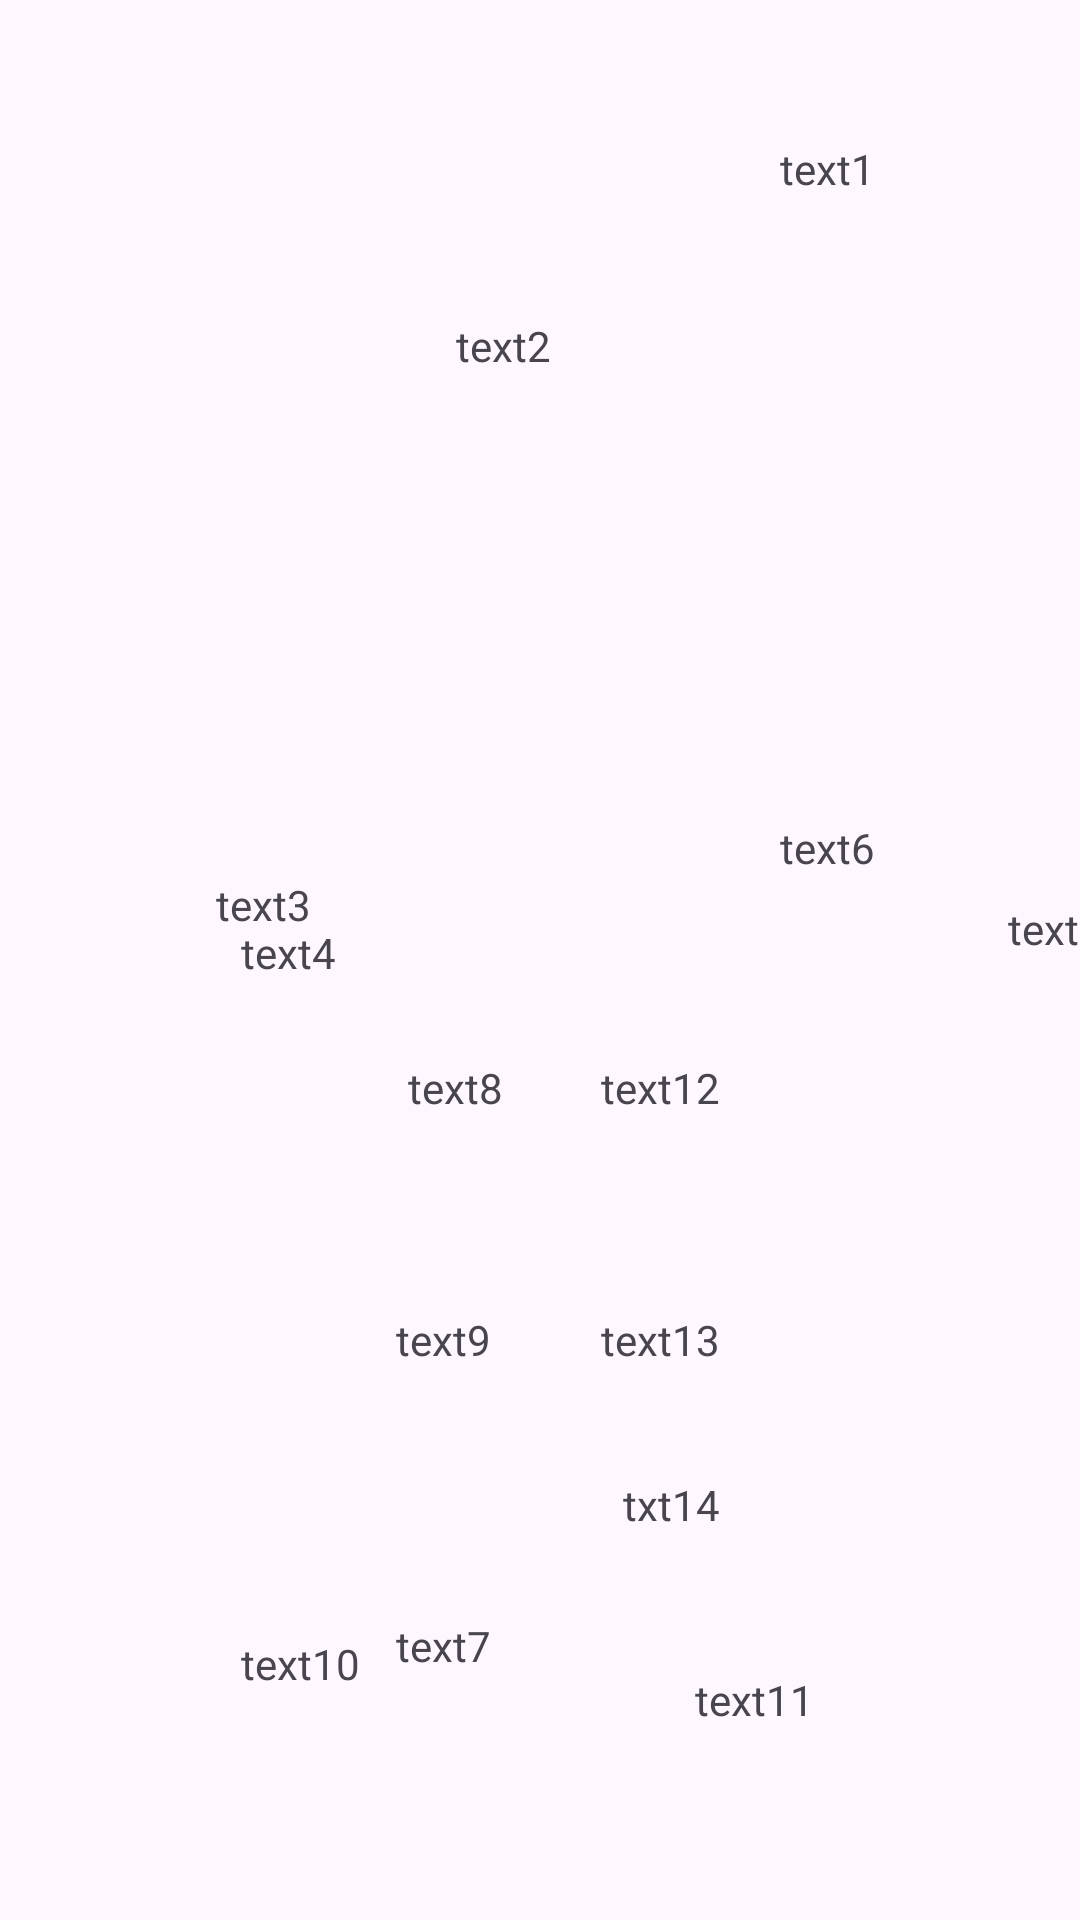

Reconstruct the res/layout file that produces this screen, plus the resources it refers to.
<!-- AndroidManifest.xml: application theme Theme.ConstranintLayout -->
<!-- res/layout/activity_main3.xml -->
<?xml version="1.0" encoding="utf-8"?>
<androidx.constraintlayout.widget.ConstraintLayout xmlns:android="http://schemas.android.com/apk/res/android"
    xmlns:app="http://schemas.android.com/apk/res-auto"
    xmlns:tools="http://schemas.android.com/tools"
    android:layout_width="match_parent"
    android:layout_height="match_parent"
    tools:context=".MainActivity3">








    <TextView
        android:id="@+id/text1"
        android:layout_width="wrap_content"
        android:layout_height="wrap_content"
        android:layout_marginStart="260dp"
        android:text="text1"
        app:layout_constraintBottom_toBottomOf="parent"
        app:layout_constraintStart_toStartOf="parent"
        app:layout_constraintTop_toTopOf="parent"
        app:layout_constraintVertical_bias="0.075">

    </TextView>

    <TextView
        android:id="@+id/text2"
        android:layout_width="wrap_content"
        android:layout_height="wrap_content"
        android:layout_marginStart="152dp"
        android:layout_marginTop="40dp"
        android:text="text2"
        app:layout_constraintStart_toStartOf="parent"
        app:layout_constraintTop_toBottomOf="@id/text1" />





    <TextView
        android:id="@+id/text3"
        android:layout_width="wrap_content"
        android:layout_height="wrap_content"
        android:layout_marginStart="72dp"
        android:layout_marginTop="292dp"
        android:text="text3"
        app:layout_constraintStart_toStartOf="parent"
        app:layout_constraintTop_toTopOf="parent" />


    <TextView
        android:id="@+id/text4"
        android:layout_width="wrap_content"
        android:layout_height="wrap_content"
        android:layout_marginTop="16dp"
        android:layout_marginEnd="248dp"
        android:text="text4"
        app:layout_constraintEnd_toEndOf="parent"
        app:layout_constraintTop_toTopOf="@+id/text3">

    </TextView>



    

    <TextView
        android:id="@+id/text5"
        android:layout_width="wrap_content"
        android:layout_height="wrap_content"
        android:layout_marginStart="336dp"
        android:layout_marginBottom="8dp"
        android:text="text5"
        app:layout_constraintBottom_toBottomOf="@+id/text4"
        app:layout_constraintStart_toStartOf="parent">

    </TextView>

    <TextView
        android:id="@+id/text6"
        android:layout_width="wrap_content"
        android:layout_height="wrap_content"
        android:layout_marginStart="260dp"
        android:layout_marginBottom="8dp"
        android:text="text6"
        app:layout_constraintBottom_toTopOf="@+id/text5"
        app:layout_constraintStart_toStartOf="parent">

    </TextView>






    <TextView
        android:id="@+id/text7"
        android:layout_width="wrap_content"
        android:layout_height="wrap_content"
        android:layout_marginStart="132dp"
        android:layout_marginTop="228dp"
        android:text="text7"
        app:layout_constraintStart_toStartOf="parent"
        app:layout_constraintTop_toBottomOf="@+id/text3">

    </TextView>

    <TextView
        android:id="@+id/text8"
        android:layout_width="wrap_content"
        android:layout_height="wrap_content"
        android:layout_marginStart="4dp"
        android:layout_marginBottom="268dp"
        android:text="text8"
        app:layout_constraintBottom_toBottomOf="parent"
        app:layout_constraintStart_toStartOf="@+id/text7">

    </TextView>




    <TextView
        android:id="@+id/text9"
        android:layout_width="wrap_content"
        android:layout_height="wrap_content"
        android:layout_marginEnd="4dp"
        android:layout_marginBottom="184dp"
        android:text="text9"
        app:layout_constraintBottom_toBottomOf="parent"
        app:layout_constraintEnd_toEndOf="@+id/text8" />




    <TextView
        android:id="@+id/text10"
        android:layout_width="wrap_content"
        android:layout_height="wrap_content"
        android:layout_marginEnd="12dp"
        android:layout_marginBottom="76dp"
        android:text="text10"
        app:layout_constraintBottom_toBottomOf="parent"
        app:layout_constraintEnd_toStartOf="@+id/text9">

    </TextView>


    <TextView
        android:id="@+id/text11"
        android:layout_width="wrap_content"
        android:layout_height="wrap_content"
        android:layout_marginStart="68dp"
        android:layout_marginBottom="64dp"
        android:text="text11"
        app:layout_constraintBottom_toBottomOf="parent"
        app:layout_constraintStart_toEndOf="@+id/text9">

    </TextView>


    <TextView
        android:id="@+id/text12"
        android:layout_width="wrap_content"
        android:layout_height="wrap_content"
        android:layout_marginEnd="120dp"
        android:text="text12"
        app:layout_constraintBottom_toBottomOf="@+id/text8"
        app:layout_constraintEnd_toEndOf="parent"
        app:layout_constraintTop_toTopOf="@+id/text8"
        app:layout_constraintVertical_bias="1.0">

    </TextView>




    <TextView
        android:id="@+id/text13"
        android:layout_width="wrap_content"
        android:layout_height="wrap_content"
        android:layout_marginEnd="120dp"
        android:text="text13"
        app:layout_constraintBaseline_toBaselineOf="@+id/text9"
        app:layout_constraintEnd_toEndOf="parent">

    </TextView>


    <TextView
        android:id="@+id/text14"
        android:layout_width="wrap_content"
        android:layout_height="wrap_content"
        android:layout_marginTop="36dp"
        android:text="txt14"
        app:layout_constraintEnd_toEndOf="@+id/text13"
        app:layout_constraintHorizontal_bias="1.0"
        app:layout_constraintStart_toStartOf="@+id/text13"
        app:layout_constraintTop_toBottomOf="@+id/text13">

    </TextView>

</androidx.constraintlayout.widget.ConstraintLayout>
<!-- resources referenced by this layout -->
<resources>
  <style name="Theme.ConstranintLayout" parent="Base.Theme.ConstranintLayout" />
  <style name="Base.Theme.ConstranintLayout" parent="Theme.Material3.DayNight.NoActionBar">
          
          
      </style>
</resources>
